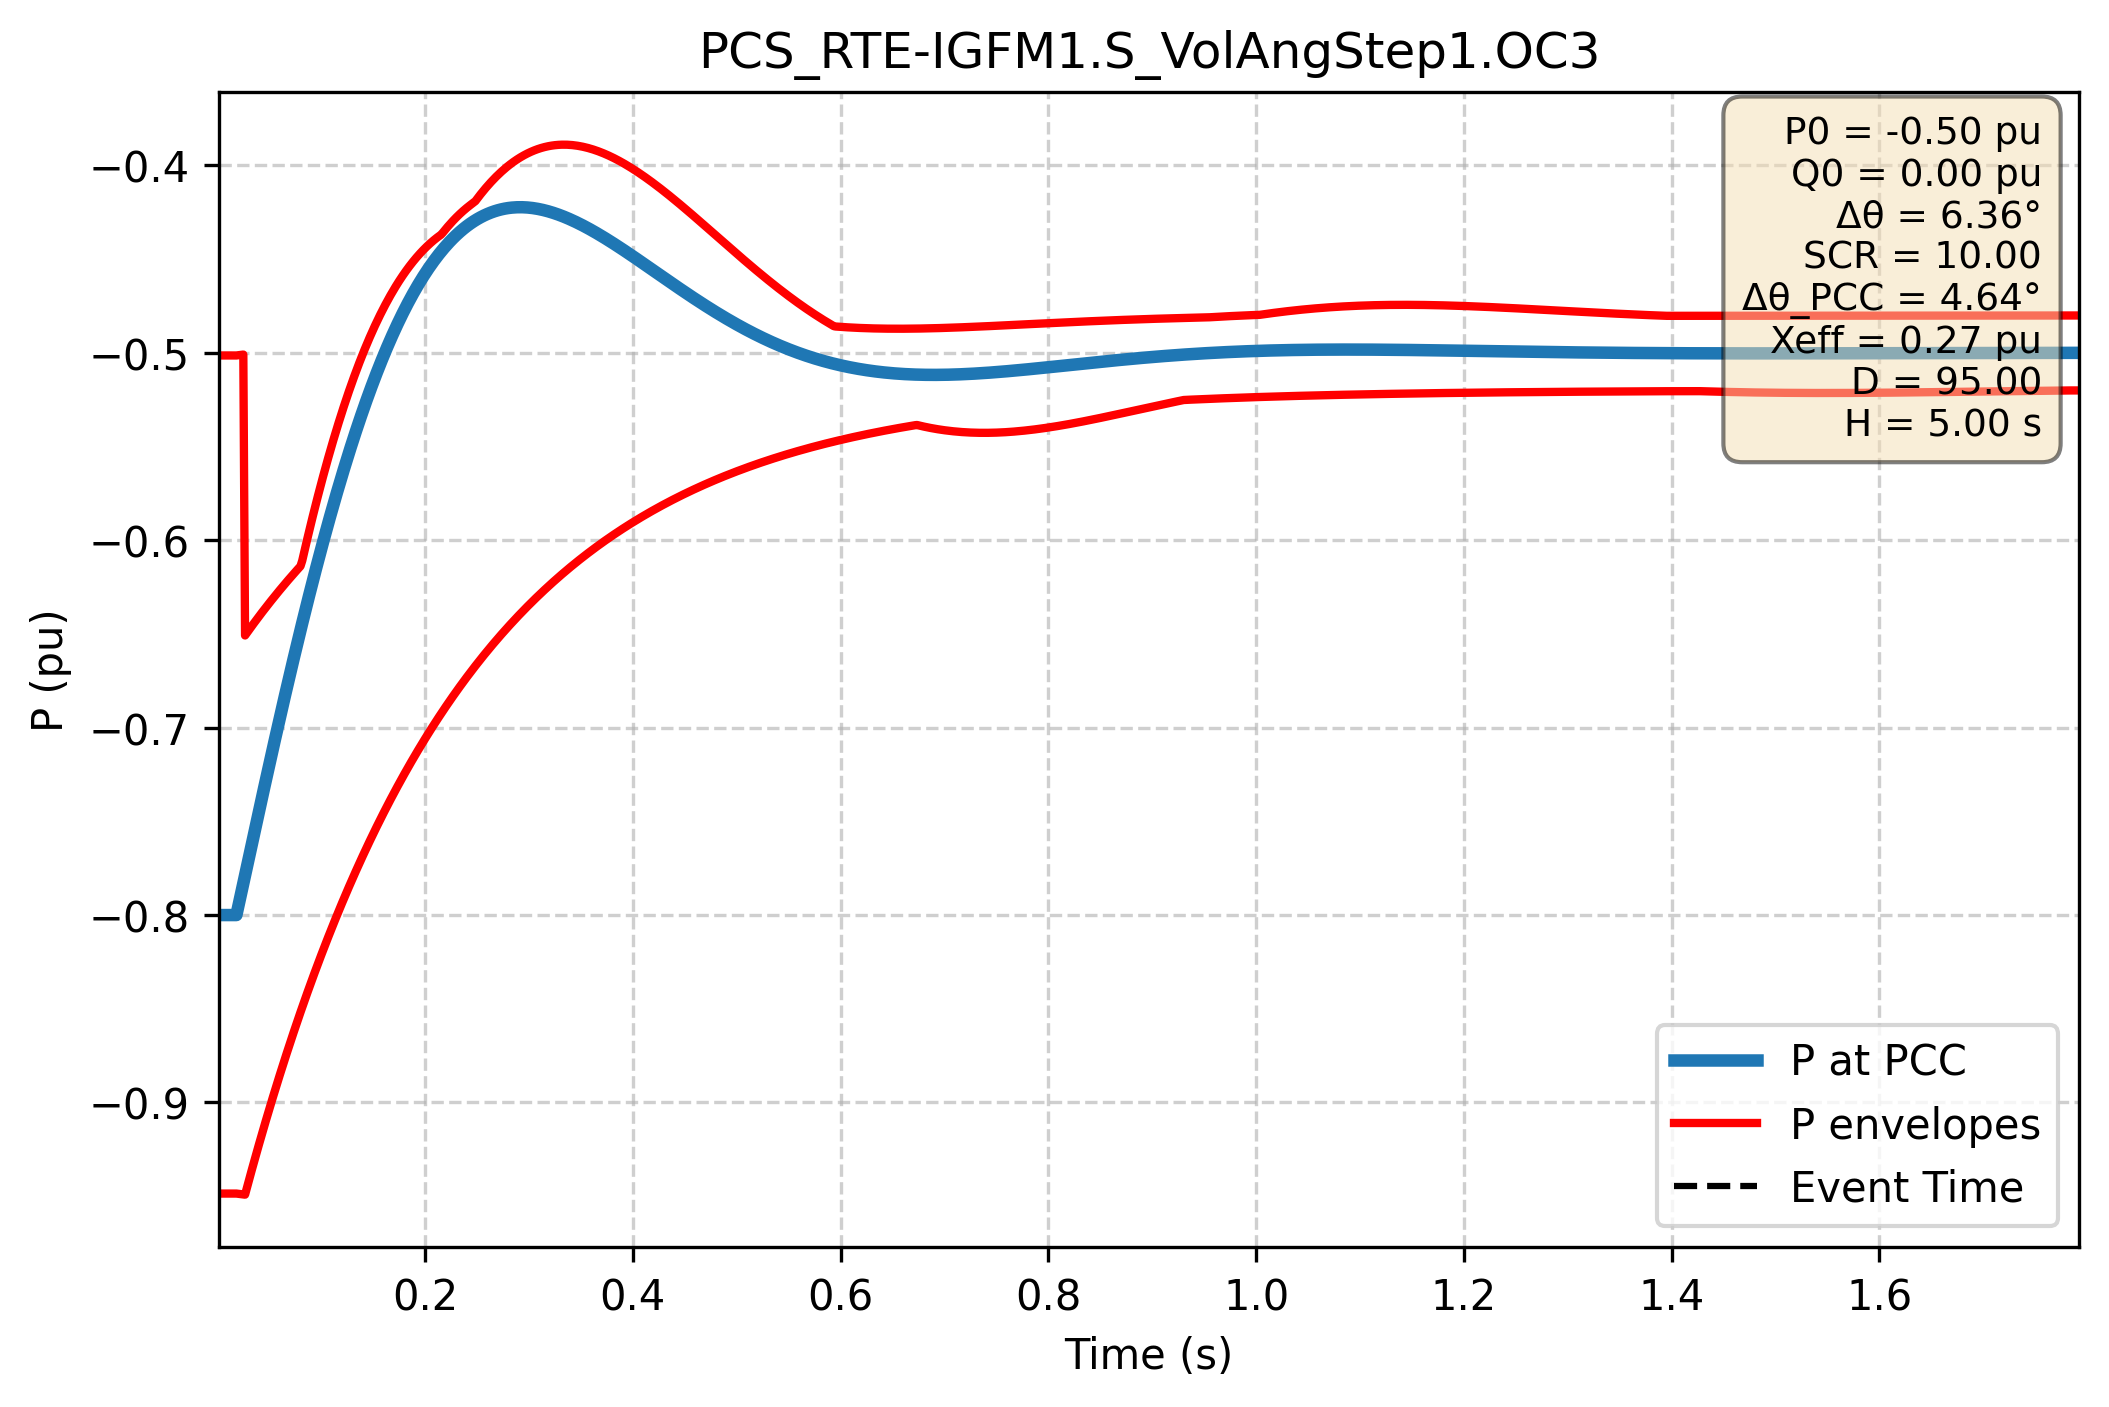

Source data for this figure (header and first rows):
Time (s); P PCC (pu); P lower (pu); P upper (pu)
0.000e+00; -8.000e-01; -5.014e-01; -9.486e-01
1.667e-03; -8.000e-01; -5.014e-01; -9.486e-01
3.334e-03; -8.000e-01; -5.014e-01; -9.486e-01
5.002e-03; -8.000e-01; -5.014e-01; -9.486e-01
6.669e-03; -8.000e-01; -5.014e-01; -9.486e-01
8.336e-03; -8.000e-01; -5.014e-01; -9.486e-01
1.000e-02; -8.000e-01; -5.014e-01; -9.486e-01
1.167e-02; -8.000e-01; -5.014e-01; -9.486e-01
1.334e-02; -8.000e-01; -5.014e-01; -9.486e-01
1.501e-02; -8.000e-01; -5.014e-01; -9.486e-01
1.667e-02; -8.000e-01; -5.014e-01; -9.486e-01
1.834e-02; -8.000e-01; -5.014e-01; -9.486e-01
2.001e-02; -7.957e-01; -5.013e-01; -9.487e-01
2.167e-02; -7.915e-01; -5.011e-01; -9.489e-01
2.334e-02; -7.872e-01; -5.010e-01; -9.490e-01
2.501e-02; -7.830e-01; -5.009e-01; -9.491e-01
2.668e-02; -7.787e-01; -6.508e-01; -9.492e-01
2.834e-02; -7.745e-01; -6.495e-01; -9.458e-01
3.001e-02; -7.702e-01; -6.482e-01; -9.424e-01
3.168e-02; -7.660e-01; -6.469e-01; -9.390e-01
3.334e-02; -7.617e-01; -6.457e-01; -9.356e-01
3.501e-02; -7.575e-01; -6.444e-01; -9.323e-01
3.668e-02; -7.533e-01; -6.432e-01; -9.290e-01
3.835e-02; -7.490e-01; -6.419e-01; -9.257e-01
4.001e-02; -7.448e-01; -6.407e-01; -9.225e-01
4.168e-02; -7.406e-01; -6.395e-01; -9.193e-01
4.335e-02; -7.364e-01; -6.382e-01; -9.161e-01
4.502e-02; -7.322e-01; -6.370e-01; -9.129e-01
4.668e-02; -7.280e-01; -6.359e-01; -9.098e-01
4.835e-02; -7.239e-01; -6.347e-01; -9.066e-01
5.002e-02; -7.197e-01; -6.335e-01; -9.035e-01
5.168e-02; -7.156e-01; -6.323e-01; -9.005e-01
5.335e-02; -7.115e-01; -6.312e-01; -8.974e-01
5.502e-02; -7.074e-01; -6.300e-01; -8.944e-01
5.669e-02; -7.033e-01; -6.289e-01; -8.914e-01
5.835e-02; -6.992e-01; -6.278e-01; -8.884e-01
6.002e-02; -6.951e-01; -6.266e-01; -8.855e-01
6.169e-02; -6.911e-01; -6.255e-01; -8.826e-01
6.335e-02; -6.871e-01; -6.244e-01; -8.796e-01
6.502e-02; -6.831e-01; -6.233e-01; -8.768e-01
6.669e-02; -6.791e-01; -6.222e-01; -8.739e-01
6.836e-02; -6.751e-01; -6.212e-01; -8.711e-01
7.002e-02; -6.712e-01; -6.201e-01; -8.683e-01
7.169e-02; -6.673e-01; -6.190e-01; -8.655e-01
7.336e-02; -6.634e-01; -6.180e-01; -8.627e-01
7.503e-02; -6.595e-01; -6.169e-01; -8.600e-01
7.669e-02; -6.557e-01; -6.159e-01; -8.572e-01
7.836e-02; -6.518e-01; -6.148e-01; -8.545e-01
8.003e-02; -6.480e-01; -6.138e-01; -8.519e-01
8.169e-02; -6.443e-01; -6.109e-01; -8.492e-01
8.336e-02; -6.405e-01; -6.069e-01; -8.466e-01
8.503e-02; -6.368e-01; -6.029e-01; -8.439e-01
8.670e-02; -6.331e-01; -5.990e-01; -8.414e-01
8.836e-02; -6.294e-01; -5.951e-01; -8.388e-01
9.003e-02; -6.258e-01; -5.913e-01; -8.362e-01
9.170e-02; -6.222e-01; -5.876e-01; -8.337e-01
9.336e-02; -6.186e-01; -5.839e-01; -8.312e-01
9.503e-02; -6.150e-01; -5.802e-01; -8.287e-01
9.670e-02; -6.115e-01; -5.766e-01; -8.262e-01
9.837e-02; -6.080e-01; -5.731e-01; -8.238e-01
... 2,940 more rows
